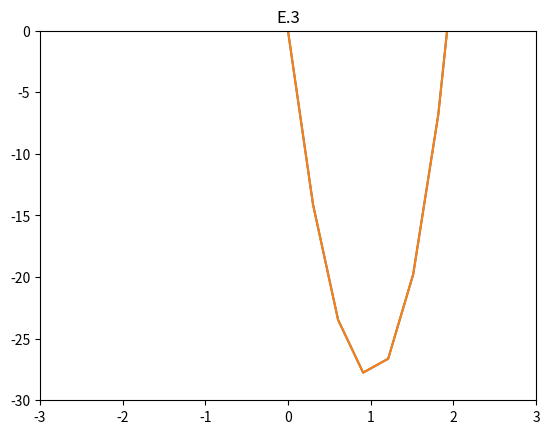
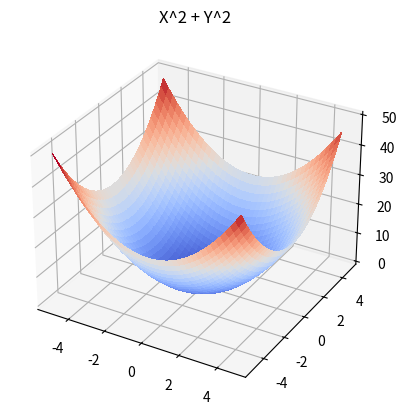
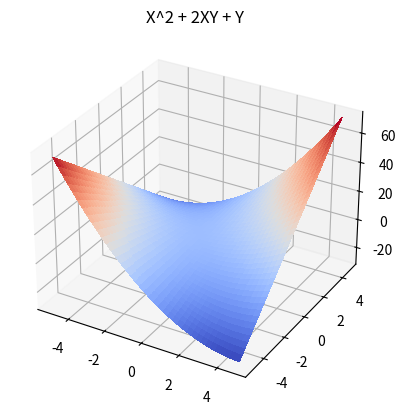

The matplotlib source for these figures, in order:
#/ Reardon, Bradley
#/ 6202 HW3

import numpy as np
import matplotlib.pyplot as plt
from matplotlib import cm
from mpl_toolkits.mplot3d import Axes3D
#------------------------------------------------------
#E.1 (answer contained within triple quote)
#------------------------------------------------------
'''
i. 6cos(6x-1)
ii. 7x^7-4/x^5
iii.((-1/x^2) – (2/x^3))e^((1/x) + (1/x^2))
iv. 12cos(6x-1)sin(6x-1)
'''

#------------------------------------------------------
#E.2 (partial answer contained within triple quote)
#------------------------------------------------------
'''
The function is decreasing when -9 < x < 1 and is concave up when x > 1.
'''
x2 = np.linspace(-20,10, 100)
y2 = 2*x2**3+24*x2**2-54*x2
plt.plot(x2,y2)
plt.title('E.2')
plt.show()

#------------------------------------------------------
#E.3 (answer contained within triple quote)
#------------------------------------------------------
'''
critical points: 1 (local min), -9 (local max)
'''

'''
//scrap work//
f(x) = 2x^3+24x^2−54x
f prime   = 6x^2+48x-54
     = x^2+8x-9
     = (x-1)(x+9)
     x = 1, -9
     
Global min on [-3,3]: 1
Global max on [-3,3]: -9

Global min on [-infinity,0]: 1
Global max on [-infinity,0]: no max
'''
values = [float('inf')*-1, -9, -.00000000000001, 1]

for x in values:
    print(2 * x ** 3 + 24 * x ** 2 - 54 * x)

plt.plot(x2,y2)
plt.xlim(-3,3)
plt.ylim(-30,0)
plt.title('E.3')
plt.show()


#------------------------------------------------------
#E.4 (partial answer contained within triple quote)
#------------------------------------------------------
'''
i. 
d/dx: 2x
d/dy: 2y

gradient vector: [2x, 2y]

ii.
@ (1,2): [2, 4]
@ (2,1): [4, 2]
@ (0,0): [0, 0]
'''

fig, ax = plt.subplots(subplot_kw={"projection": "3d"})

X = np.arange(-5, 5, 0.25)
Y = np.arange(-5, 5, 0.25)
X, Y = np.meshgrid(X, Y)
Z = X**2 + Y**2

surf = ax.plot_surface(X, Y, Z, cmap=cm.coolwarm,
                       linewidth=0, antialiased=False)
plt.title('X^2 + Y^2')
plt.show()


#------------------------------------------------------
#E.5 (partial answer contained within triple quote)
#------------------------------------------------------
'''
i. 
d/dx: 2x + 2y
d/dy: 2x + 1

gradient vector: [2x + 2y, 2x + 1]

ii.
@ (1,1): [4, 3]
@ (0,-1): [-2, 1]
@ (0,0): [0, 1]
'''

fig, ax = plt.subplots(subplot_kw={"projection": "3d"})

X = np.arange(-5, 5, 0.25)
Y = np.arange(-5, 5, 0.25)
X, Y = np.meshgrid(X, Y)
Z = 2*X*Y + X**2 + Y

surf = ax.plot_surface(X, Y, Z, cmap=cm.coolwarm,
                       linewidth=0, antialiased=False)
plt.title('X^2 + 2XY + Y')
plt.show()


#------------------------------------------------------
#E.6 (answer contained within triple quote)
#------------------------------------------------------

'''
i. f(x) = 3x - 0.5
ii. f(x) = 3x - 4
iii. f(x) = -x/5 + 2.6
iv. f(x) = -x + 3
v. f(x) = x - 2
'''

#------------------------------------------------------
#E.7 (partial answer contained within triple quote)
#------------------------------------------------------

'''
i. eigenvalues: 2,5
   eigenvectors: [[1,0], [0,1]]


   [2-L, 0]
   [0, 5-L]
   L^2 - 7L + 10 = 0
   (L-5)(L-2)
   L = 5, 2
   
   L = 5;
   [2-5, 0]   [-3,0]
   [0, 5-5] = [0,0]
   -3x1 + 0x2 = 0
   -3x1 = 0x2
   x1 = 0
   x2 = 1
   eigenvector = [0,1]
   
   check: [0,5] = [0,5]
   
   L = 2;
   [2-2, 0]   [0,0]
   [0, 2-5] = [0,-3]
   0x1 + 0x2 = 0
   0x1 = 0x2
   x1 = 1
   x2 = 0
   eigenvector = [1,0]
   
   check: [2,0] = [2,0]
   
ii. eigenvalues: 7, 3
    eigenvectors: [[1,2], [1,-2]]

    [5-L, 1]
    [4, 5-L]
    L^2 - 10L + 21
    (L-3)(L-7)
    L = 7, 3
    
    L =7;
    [5-7, 1]   [-2,1]
    [4, 5-7] = [4,-2]
    -2(x1) + 1(x2) = 0
    2x1 = x2
    x1 = 1
    x2 = 2
    eigenvector = [1,2]
    
    check: [7, 14], [7, 14]
    
    L =3;
    [5-3, 1]   [2,1]
    [4, 5-3] = [4,2]
    2(x1) + 1(x2) = 0
    -2x1 = x2
    x1 = 1
    x2 = -2
    eigenvector = [1,-2]
    
    check: [3,-6] = [3,-6]

iii. eigenvalues: 6, -2
     eigenvectors: [[1, 0.6], [1,-1]]


     [3-L, 5]
     [3, 1-L]
     L^2 - 4L - 12
     (L-6)(L+2)
     L = 6, -2
     
     L = 6;
     [3-6, 5]   [-3,5]
     [3, 1-6] = [3,-5]
     -3x1 + 5x2 = 0
     3x1 = 5x2
     x1 = 1
     x2 = 0.6
     eigenvector = [1,0.6]
     
     check: [6,3.6] = [6, 3.6]
     
     L = -2;
     [3-(-2), 5]   [5,5]
     [3, 1-(-2)] = [3,3]
     5x1 + 5x2 = 0
     -5x1 = 5x2
     x1 = 1
     x2 = -1
     eigenvector = [1,-1]
     
     check: [-2, 2] = [-2,2]

'''
v71 = np.matrix('2,0; 0,5')
v72 = np.matrix('5,1; 4,5')
v73 = np.matrix('3,5; 3,1')

print('i. eig:', np.linalg.eig(v71))
print('ii. eig:', np.linalg.eig(v72))
print('iii. eig:', np.linalg.eig(v73))